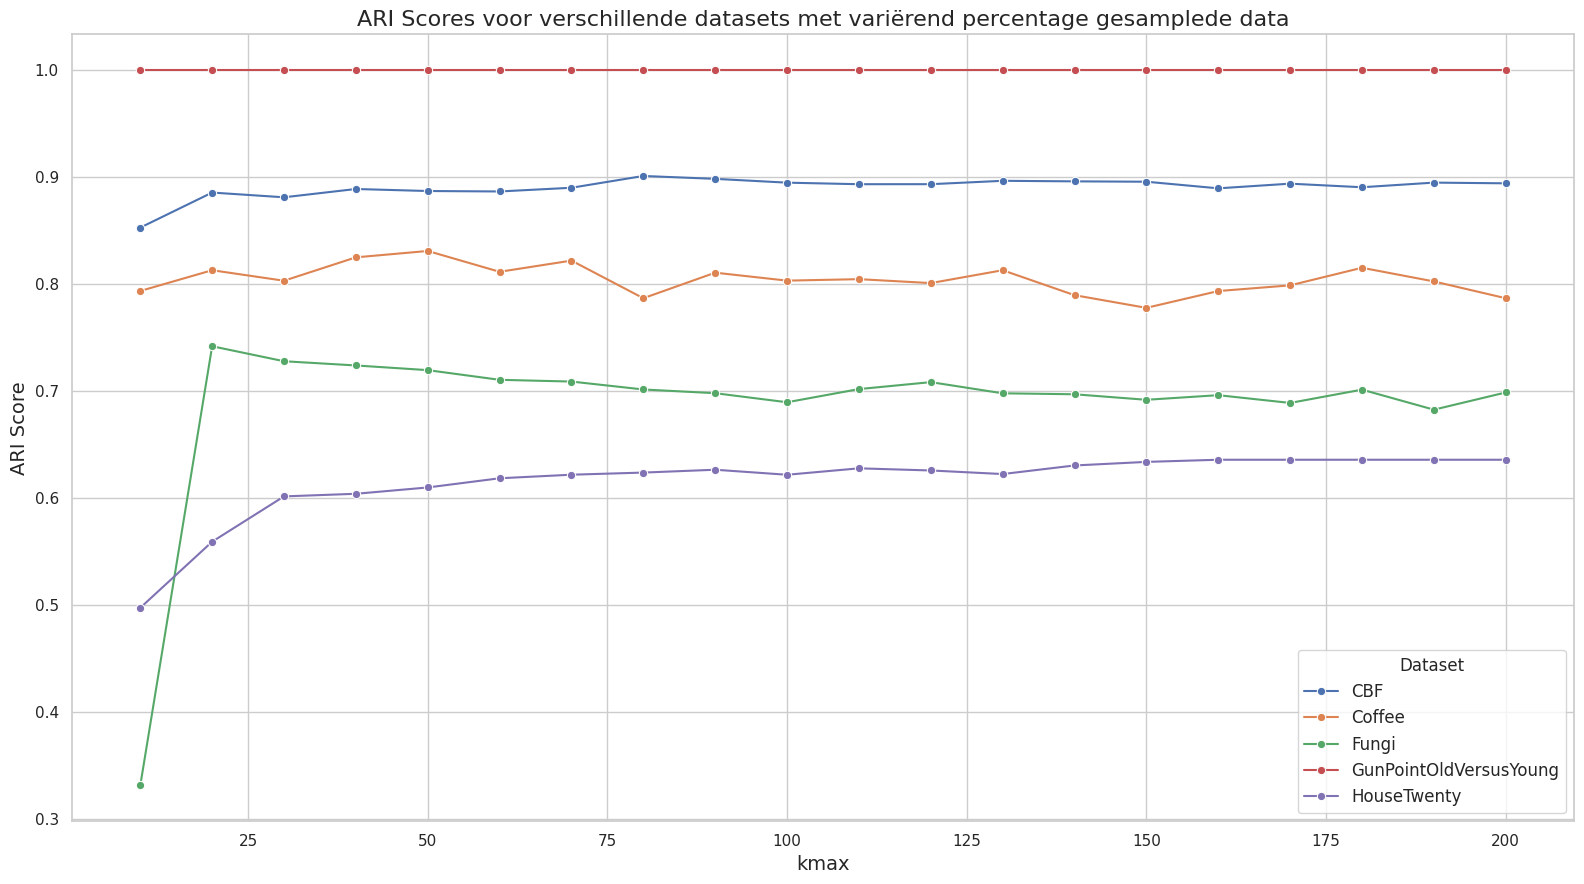
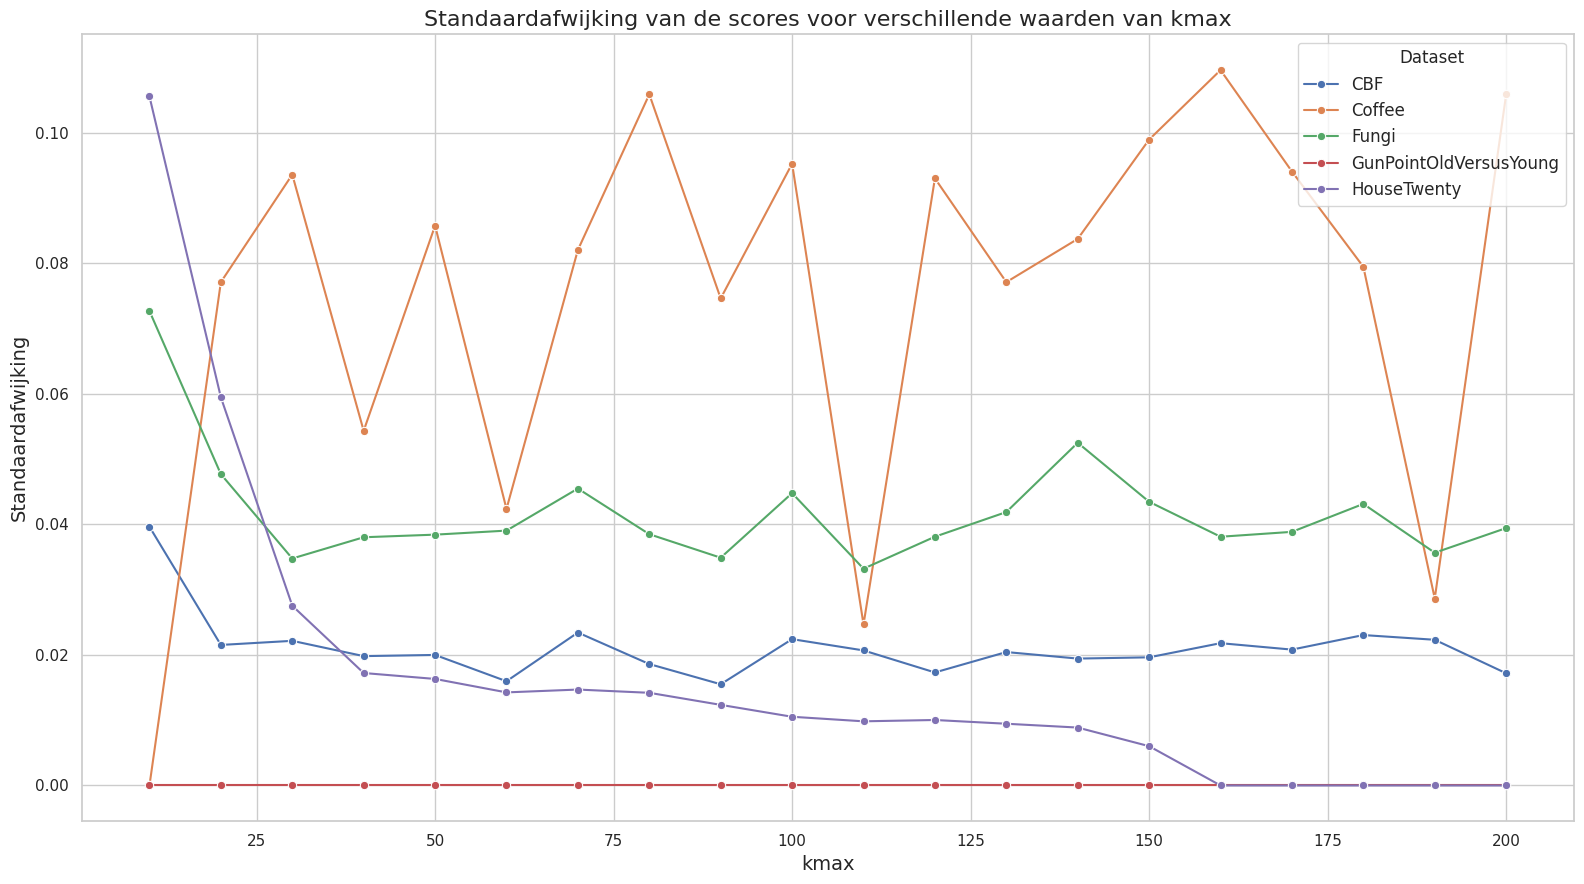
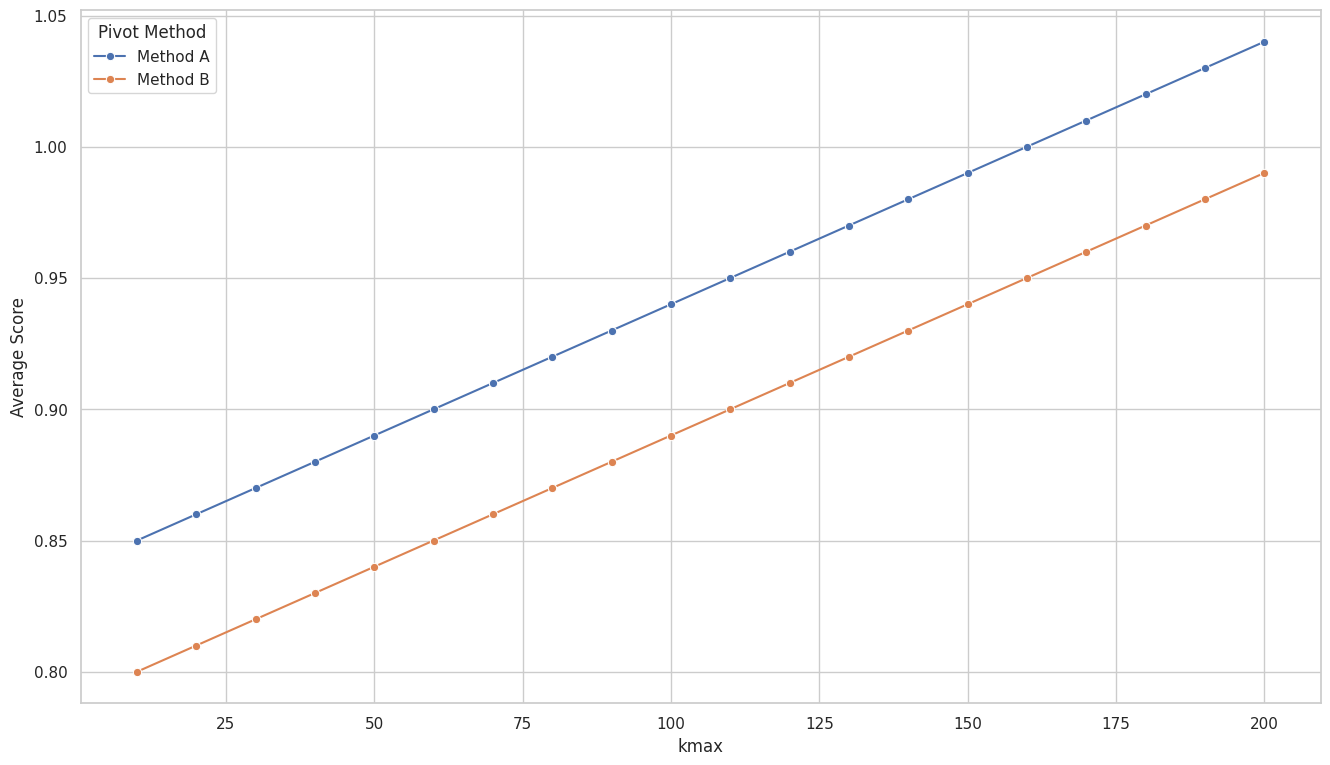

The script that saved these images, in order:
import matplotlib.pyplot as plt
import pandas as pd
import seaborn as sns

# Data based on provided image
data = {
    "Dataset": ["CBF"] * 20 + ["Coffee"] * 20 + ["Fungi"] * 20 + ["GunPointOldVersusYoung"] * 20 + ["HouseTwenty"] * 20,
    "kmax": [10, 20, 30, 40, 50, 60, 70, 80, 90, 100, 110, 120, 130, 140, 150, 160, 170, 180, 190, 200] * 5,
    "Average Score Recon": [0.852740601, 0.885512526, 0.881081752, 0.888845885, 0.886955804, 0.886535155, 0.89000436, 0.901020387, 0.898322567, 0.894771294, 0.893319367, 0.893341617, 0.896493543, 0.895989423, 0.895645525, 0.889467012, 0.893823393, 0.890481679, 0.894806352, 0.894154133,
                          0.793515548, 0.812903961, 0.803078993, 0.824936726, 0.830909532, 0.811431885, 0.821906851, 0.786723565, 0.810608987, 0.803167617, 0.804547155, 0.800872433, 0.81290499, 0.789574569, 0.777720884, 0.793431884, 0.798756122, 0.815200173, 0.802429204, 0.786723565,
                          0.331179485, 0.741825521, 0.727808063, 0.723862886, 0.719491502, 0.710445036, 0.708810325, 0.701414374, 0.697936345, 0.689458686, 0.701771251, 0.70827427, 0.697830377, 0.696928539, 0.691762008, 0.696087373, 0.688827703, 0.701256943, 0.682520799, 0.698611028,
                          1, 1, 1, 1, 1, 1, 1, 1, 1, 1, 1, 1, 1, 1, 1, 1, 1, 1, 1, 1,
                          0.497290929, 0.559087657, 0.60145002, 0.603892319, 0.609804167, 0.618392285, 0.621725124, 0.623720405, 0.626374124, 0.621682055, 0.627690043, 0.625683733, 0.622339883, 0.630365124, 0.633708974, 0.635715284, 0.635715284, 0.635715284, 0.635715284, 0.635715284],
    "Std Deviation Recon": [0.039636457, 0.021529352, 0.022158766, 0.01981702, 0.019996985, 0.015969775, 0.023429202, 0.018600068, 0.015507997, 0.022416552, 0.020689271, 0.017314743, 0.020439446, 0.01943952, 0.019632101, 0.021799732, 0.02081442, 0.023043306, 0.022319893, 0.017187542,
                           2.22045E-16, 0.077106412, 0.093584624, 0.054332476, 0.085758403, 0.04236294, 0.082042816, 0.105874392, 0.074614556, 0.095248188, 0.024667424, 0.093002193, 0.077107223, 0.0837283, 0.098946059, 0.109587843, 0.09405316, 0.079455015, 0.028643264, 0.105874392,
                           0.072685369, 0.047693053, 0.034770698, 0.038025817, 0.03842518, 0.039042489, 0.04548448, 0.038492378, 0.034892154, 0.044784645, 0.033210428, 0.038108459, 0.041886323, 0.052501449, 0.043460642, 0.038103384, 0.038853097, 0.043135682, 0.0356541, 0.039429783,
                           0, 0, 0, 0, 0, 0, 0, 0, 0, 0, 0, 0, 0, 0, 0, 0, 0, 0, 0, 0,
                           0.105547638, 0.05946331, 0.027537245, 0.017228746, 0.016320388, 0.014260321, 0.014694371, 0.014196653, 0.01235062, 0.010526469, 0.009828873, 0.010031551, 0.009457837, 0.008872238, 0.006018931, 0, 0, 0, 0, 0]
}

# Creating a DataFrame
df = pd.DataFrame(data)

# Set the aesthetic style of the plots
sns.set(style="whitegrid")

# Plotting ARI scores for different datasets with varying percentage of sampled data
plt.figure(figsize=(16, 9))
sns.lineplot(data=df, x="kmax", y="Average Score Recon", hue="Dataset", marker="o")
plt.xlabel('kmax', fontsize=14)
plt.ylabel('ARI Score', fontsize=14)
plt.title('ARI Scores voor verschillende datasets met variërend percentage gesamplede data', fontsize=16)
plt.legend(title='Dataset', fontsize=12)
plt.tight_layout()
plt.show()

# Plotting standard deviation of the scores for different values of kmax
plt.figure(figsize=(16, 9))
sns.lineplot(data=df, x="kmax", y="Std Deviation Recon", hue="Dataset", marker="o")
plt.xlabel('kmax', fontsize=14)
plt.ylabel('Standaardafwijking', fontsize=14)
plt.title('Standaardafwijking van de scores voor verschillende waarden van kmax', fontsize=16)
plt.legend(title='Dataset', fontsize=12)
plt.tight_layout()
plt.show()

# Sample pivot method data
pivot_data = {
    "Pivot Method": ["Method A"] * 20 + ["Method B"] * 20,
    "kmax": [10, 20, 30, 40, 50, 60, 70, 80, 90, 100, 110, 120, 130, 140, 150, 160, 170, 180, 190, 200] * 2,
    "Average Score": [0.85, 0.86, 0.87, 0.88, 0.89, 0.90, 0.91, 0.92, 0.93, 0.94, 0.95, 0.96, 0.97, 0.98, 0.99, 1.00, 1.01, 1.02, 1.03, 1.04,
                      0.80, 0.81, 0.82, 0.83, 0.84, 0.85, 0.86, 0.87, 0.88, 0.89, 0.90, 0.91, 0.92, 0.93, 0.94, 0.95, 0.96, 0.97, 0.98, 0.99]
}

pivot_df = pd.DataFrame(pivot_data)

# Plotting comparison of different pivot methods on clustering quality
plt.figure(figsize=(16, 9))
sns.lineplot(data=pivot_df, x="kmax", y="Average Score", hue="Pivot Method", marker="o")
